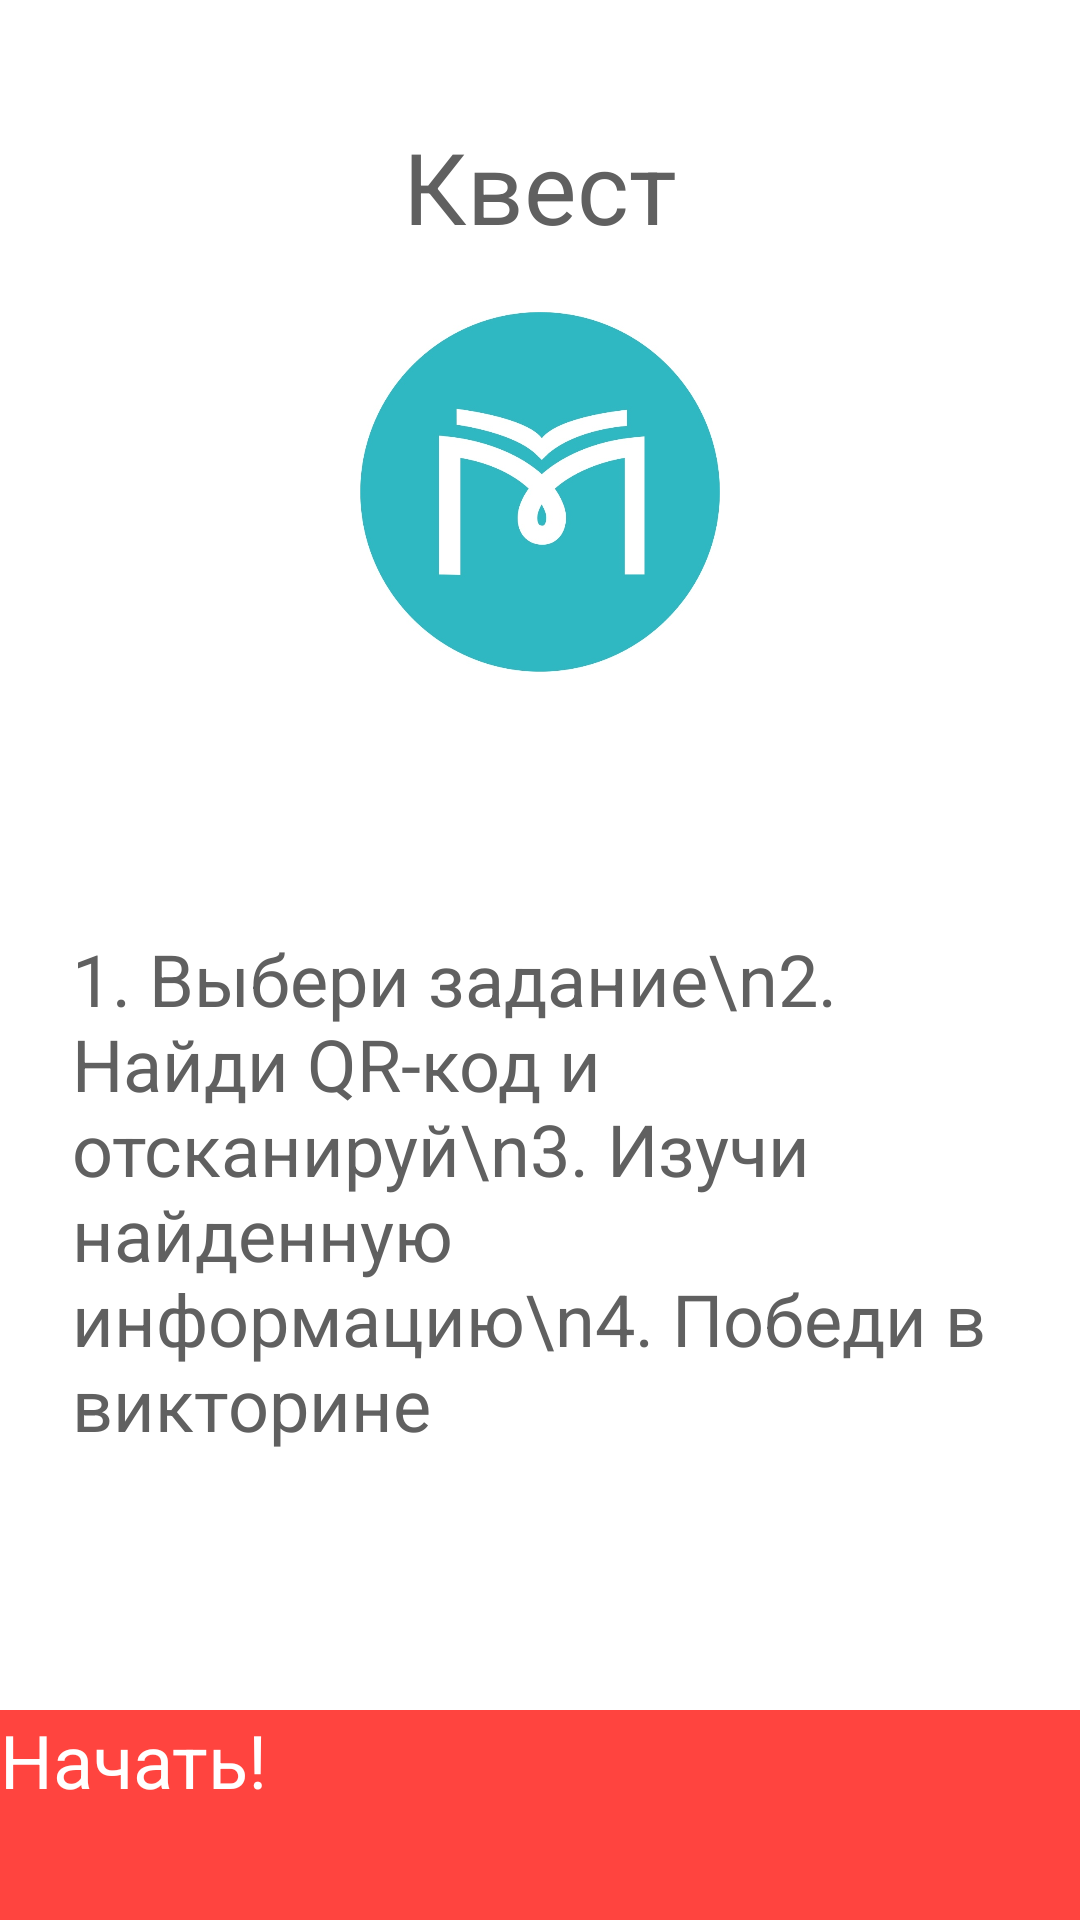

This screen was rendered from an Android layout file. Write that file and the resources it references.
<!-- AndroidManifest.xml: application theme Theme.Hackaton -->
<!-- res/layout/fragment_main.xml -->
<?xml version="1.0" encoding="utf-8"?>
<androidx.constraintlayout.widget.ConstraintLayout xmlns:android="http://schemas.android.com/apk/res/android"
    xmlns:tools="http://schemas.android.com/tools"
    android:layout_width="match_parent"
    android:layout_height="match_parent"
    xmlns:app="http://schemas.android.com/apk/res-auto"
    tools:context=".MainFragment">

    <TextView
        android:id="@+id/title"
        android:layout_width="match_parent"
        android:layout_height="wrap_content"
        android:gravity="center_horizontal"
        android:text="@string/title"
        android:layout_marginTop="40dp"
        android:textColor="@color/text_color"
        android:textSize="16pt"
        app:layout_constraintLeft_toLeftOf="parent"
        app:layout_constraintRight_toRightOf="parent"
        app:layout_constraintTop_toTopOf="parent" />

    <ImageView
        android:id="@+id/logo"
        android:layout_width="120dp"
        android:layout_height="120dp"
        android:layout_marginTop="20dp"
        android:src="@drawable/logo"
        app:layout_constraintEnd_toEndOf="parent"
        app:layout_constraintTop_toBottomOf="@id/title"
        app:layout_constraintStart_toStartOf="parent"
        android:contentDescription="TODO" />

    <LinearLayout
        android:layout_width="match_parent"
        android:orientation="horizontal"
        app:layout_constraintBottom_toTopOf="@+id/start"
        app:layout_constraintEnd_toEndOf="parent"
        app:layout_constraintStart_toStartOf="parent"
        app:layout_constraintTop_toBottomOf="@+id/logo"
        android:layout_height="wrap_content">

        <TextView
            android:layout_width="match_parent"
            android:layout_height="wrap_content"
            android:text="1. Выбери задание\n2. Найди QR-код и отсканируй\n3. Изучи найденную информацию\n4. Победи в  викторине"
            android:paddingStart="24dp"
            android:textColor="@color/text_color"
            android:textSize="24sp"
            android:paddingEnd="24dp" />
    </LinearLayout>

    <Button
        android:id="@+id/start"
        style="@style/TextAppearance.AppCompat.Button"
        android:layout_width="match_parent"
        android:layout_height="70dp"
        android:textColor="#fff"
        android:background="@color/koral"
        android:text="@string/start"
        android:textSize="12pt"
        app:layout_constraintBottom_toBottomOf="parent"
        app:layout_constraintEnd_toEndOf="parent"
        app:layout_constraintStart_toStartOf="parent" />

</androidx.constraintlayout.widget.ConstraintLayout>
<!-- resources referenced by this layout -->
<resources>
  <color name="koral">#FF443F</color>
  <color name="text_color">#606060</color>
  <!-- drawable logo: jpg bitmap (drawable, 53127 bytes) -->
  <string name="start">Начать!</string>
  <string name="title">Квест</string>
  <style name="Theme.Hackaton" parent="Theme.MaterialComponents.DayNight.DarkActionBar">
          
          <item name="colorPrimary">@color/purple_500</item>
          <item name="colorPrimaryVariant">@color/purple_700</item>
          <item name="colorOnPrimary">@color/black</item>
          
          <item name="colorSecondary">@color/teal_200</item>
          <item name="colorSecondaryVariant">@color/teal_200</item>
          <item name="colorOnSecondary">@color/black</item>
          
          <item name="android:statusBarColor" tools:targetApi="l">?attr/colorPrimaryVariant</item>
          
      </style>
  <color name="purple_500">#FF443F</color>
  <color name="purple_700">#E13B37</color>
  <color name="black">#FF000000</color>
  <color name="teal_200">#40C4FF</color>
</resources>
